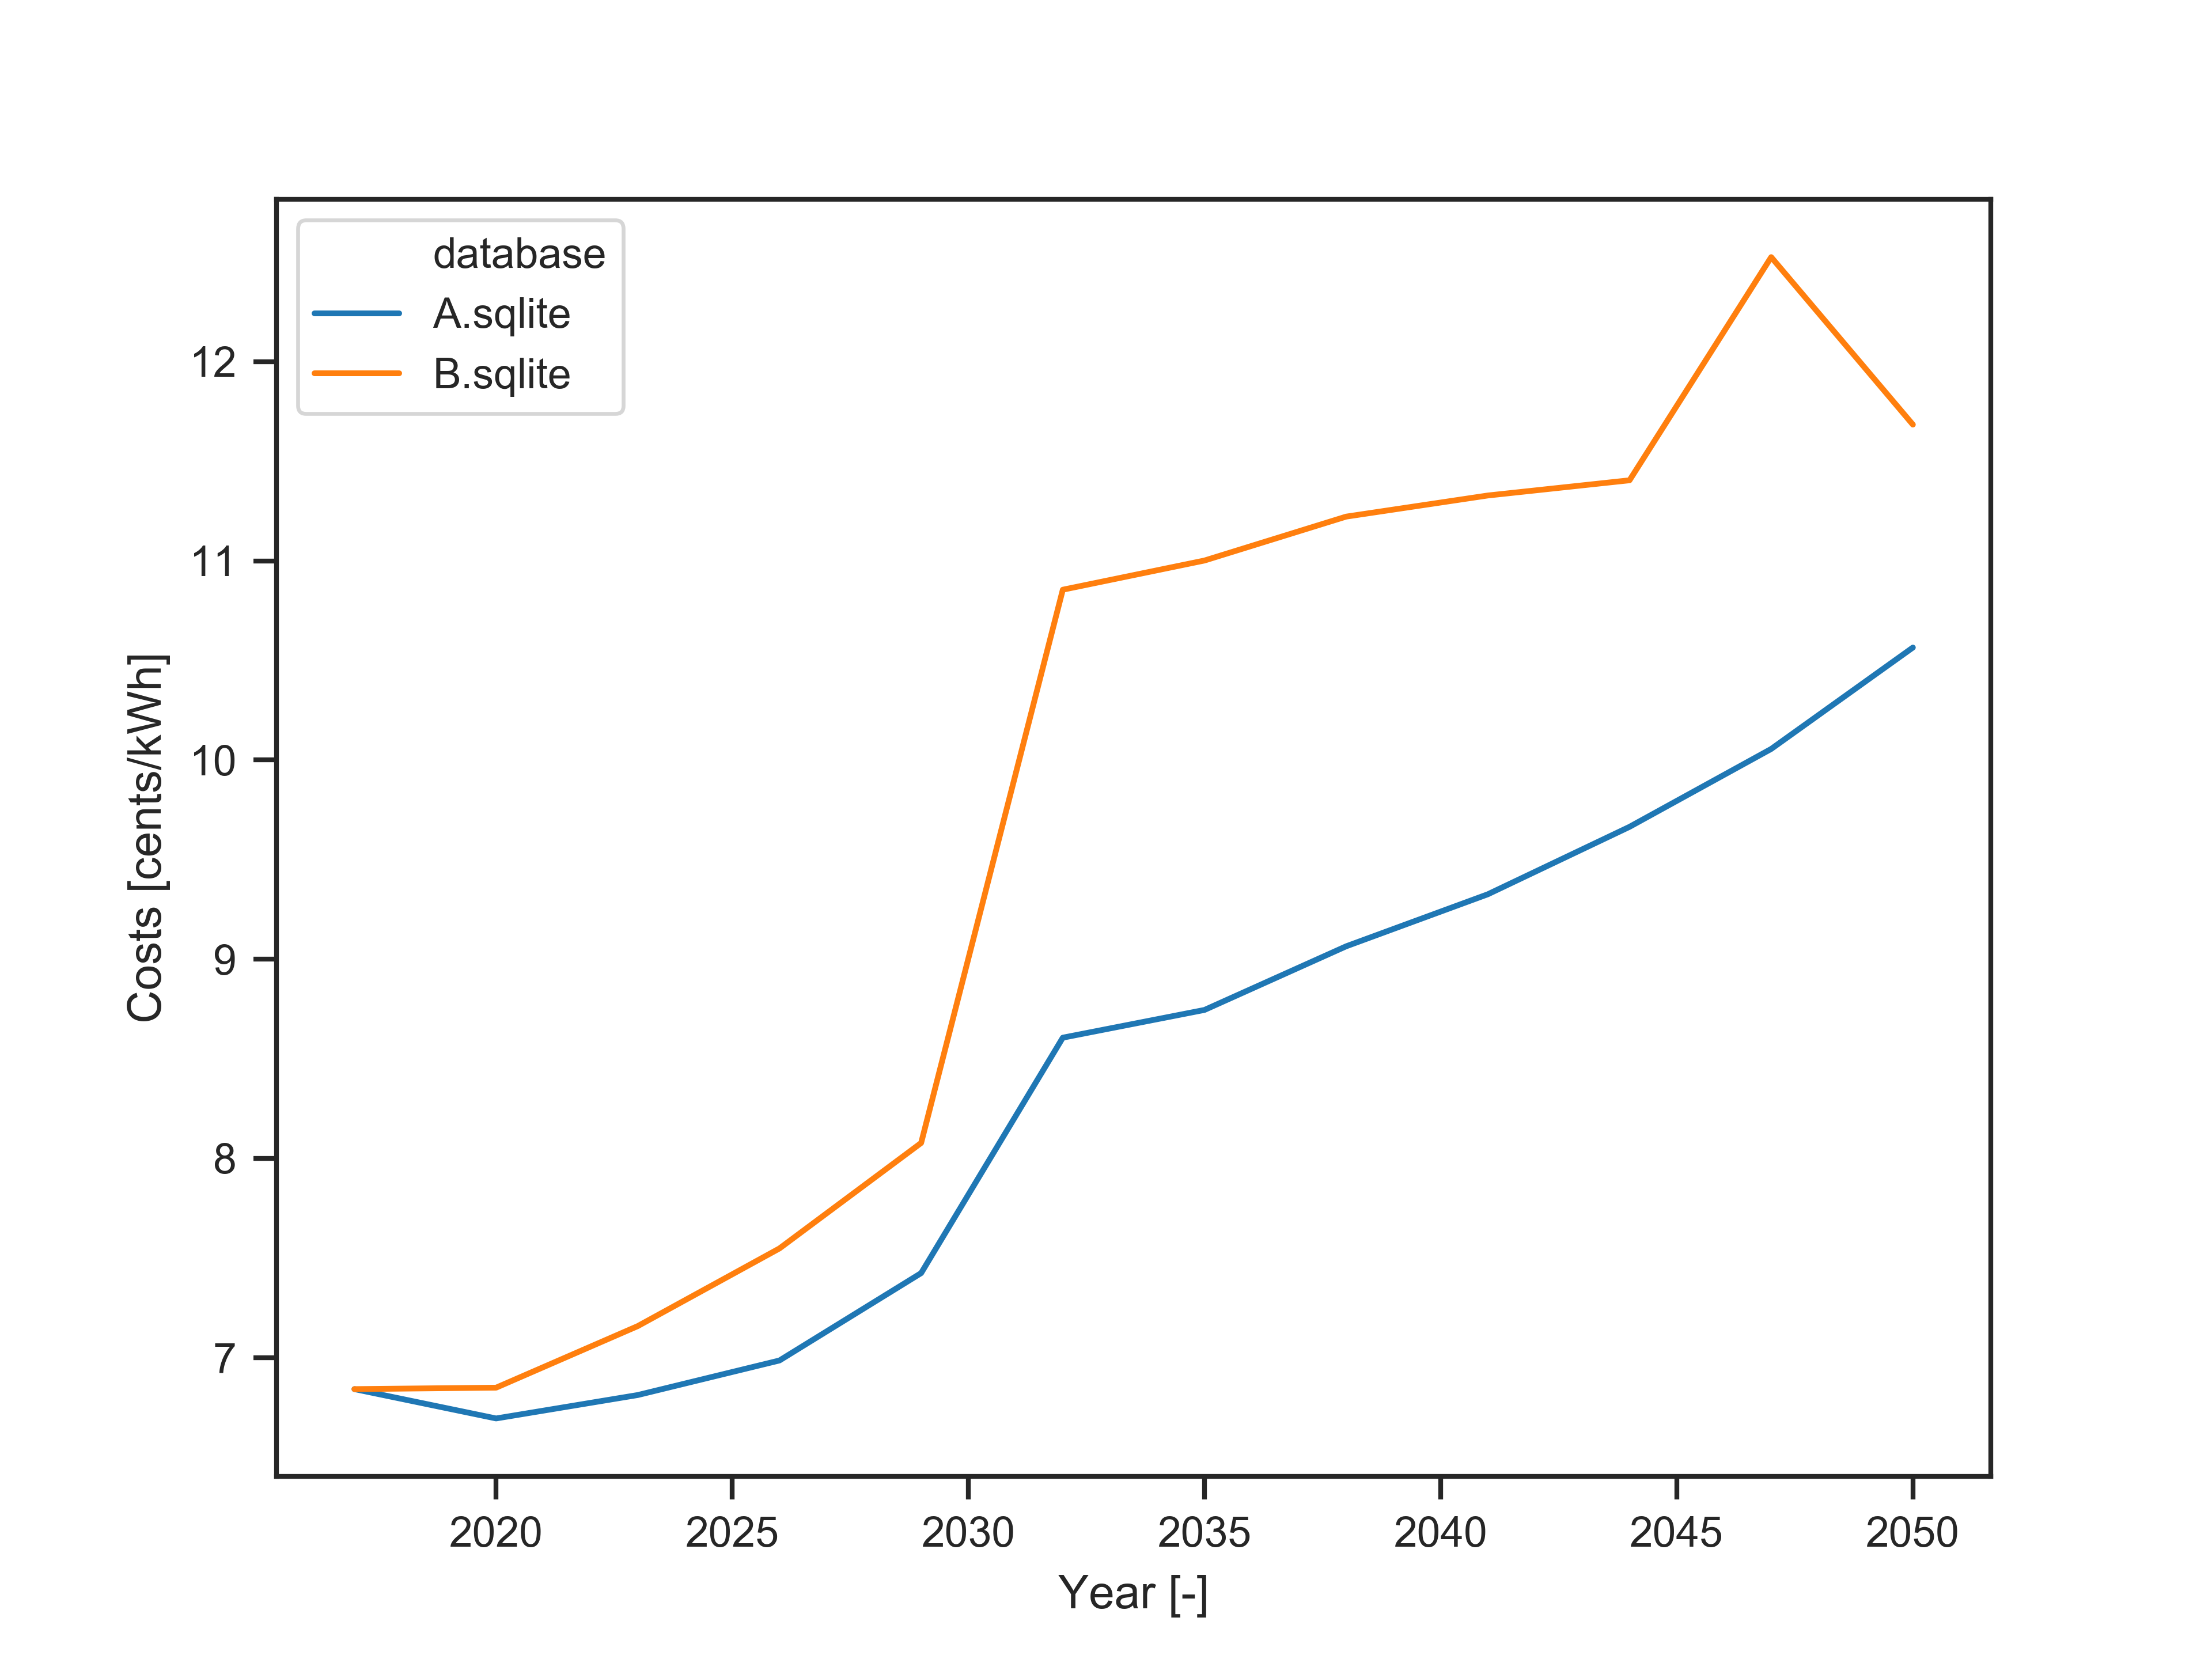

Data behind this chart, as committed beside it:
, database, scenario, 2017, 2020, 2023, 2026, 2029, 2032, 2035, 2038, 2041, 2044, 2047, 2050
0, A.sqlite, solve, 6.841, 6.694, 6.811, 6.985, 7.424, 8.606, 8.745, 9.065, 9.326, 9.664, 10.06, 10.56
1, B.sqlite, solve, 6.841, 6.848, 7.158, 7.548, 8.077, 10.85, 11, 11.22, 11.33, 11.4, 12.52, 11.68
